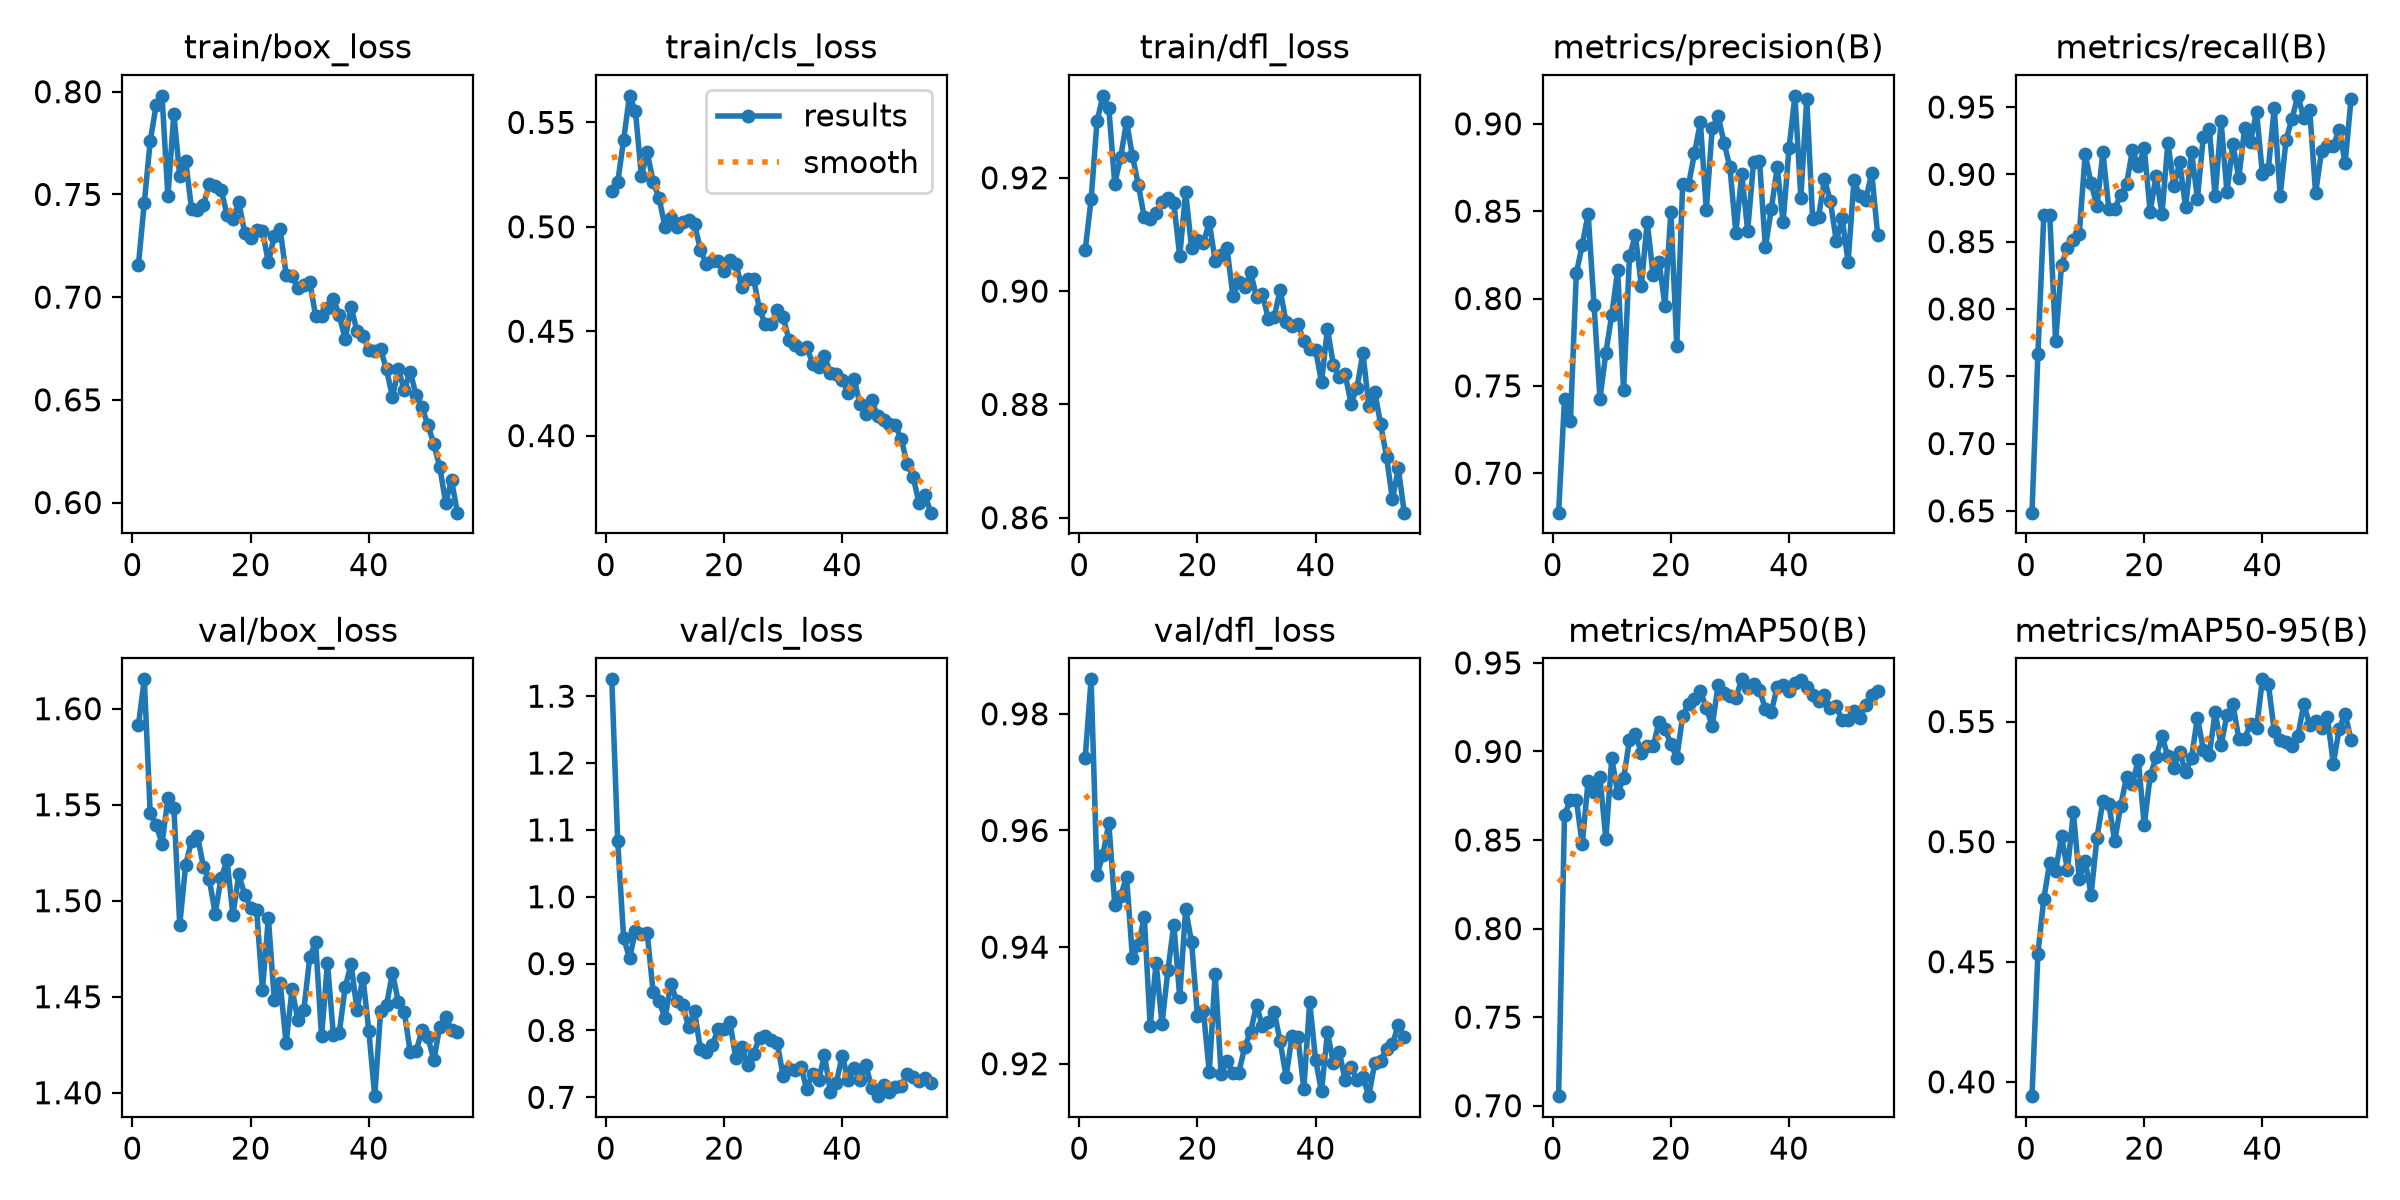

The file beside this chart, header and first rows:
epoch, time, train/box_loss, train/cls_loss, train/dfl_loss, metrics/precision(B), metrics/recall(B), metrics/mAP50(B), metrics/mAP50-95(B), val/box_loss, val/cls_loss, val/dfl_loss, lr/pg0, lr/pg1, lr/pg2
1, 45.77, 0.7155, 0.517, 0.9072, 0.6774, 0.6487, 0.7054, 0.394, 1.591, 1.325, 0.9724, 0.000273, 0.000273, 0.000273
2, 77.59, 0.746, 0.5212, 0.9162, 0.7422, 0.7666, 0.8642, 0.4533, 1.615, 1.083, 0.9859, 0.0005415, 0.0005415, 0.0005415
3, 109.1, 0.7759, 0.5416, 0.93, 0.7297, 0.8695, 0.8724, 0.4762, 1.545, 0.9388, 0.9524, 0.000801, 0.000801, 0.000801
4, 140.5, 0.7934, 0.5627, 0.9345, 0.8144, 0.8699, 0.8729, 0.4913, 1.54, 0.9078, 0.9558, 0.0007918, 0.0007918, 0.0007918
5, 172.3, 0.798, 0.5554, 0.9323, 0.8305, 0.776, 0.8475, 0.488, 1.53, 0.949, 0.9613, 0.000778, 0.000778, 0.000778
6, 203.8, 0.749, 0.5244, 0.919, 0.8485, 0.8329, 0.8835, 0.5022, 1.553, 0.9446, 0.9472, 0.0007643, 0.0007643, 0.0007643
7, 236.1, 0.7893, 0.5357, 0.9236, 0.7962, 0.8456, 0.8771, 0.4883, 1.549, 0.9452, 0.9487, 0.0007505, 0.0007505, 0.0007505
8, 268.2, 0.7588, 0.5215, 0.9299, 0.7425, 0.8515, 0.8855, 0.5122, 1.488, 0.8571, 0.9521, 0.0007368, 0.0007368, 0.0007368
9, 302.4, 0.7663, 0.5138, 0.9238, 0.7689, 0.8554, 0.8506, 0.4845, 1.519, 0.8435, 0.9381, 0.000723, 0.000723, 0.000723
10, 339.3, 0.7428, 0.5, 0.9188, 0.7907, 0.915, 0.8962, 0.492, 1.531, 0.8184, 0.9404, 0.0007093, 0.0007093, 0.0007093
11, 377, 0.7424, 0.5041, 0.913, 0.8162, 0.8934, 0.8765, 0.478, 1.534, 0.8699, 0.9452, 0.0006956, 0.0006956, 0.0006956
12, 413.6, 0.7448, 0.4999, 0.9128, 0.7477, 0.8765, 0.8848, 0.5017, 1.518, 0.844, 0.9265, 0.0006818, 0.0006818, 0.0006818
13, 450.9, 0.7549, 0.5023, 0.9139, 0.8241, 0.9164, 0.9064, 0.5169, 1.511, 0.838, 0.9373, 0.0006681, 0.0006681, 0.0006681
14, 488.4, 0.7543, 0.5032, 0.9158, 0.8362, 0.8745, 0.9099, 0.5156, 1.493, 0.8051, 0.9268, 0.0006543, 0.0006543, 0.0006543
15, 525.2, 0.7522, 0.5013, 0.9165, 0.8072, 0.8746, 0.8992, 0.5002, 1.512, 0.829, 0.936, 0.0006406, 0.0006406, 0.0006406
16, 563.2, 0.7402, 0.489, 0.9155, 0.8438, 0.8844, 0.9031, 0.5148, 1.521, 0.7721, 0.9438, 0.0006268, 0.0006268, 0.0006268
17, 599.6, 0.7378, 0.4822, 0.9062, 0.8134, 0.8926, 0.903, 0.527, 1.493, 0.7671, 0.9314, 0.0006131, 0.0006131, 0.0006131
18, 636.3, 0.7462, 0.4835, 0.9175, 0.8212, 0.918, 0.9166, 0.5242, 1.514, 0.7777, 0.9465, 0.0005993, 0.0005993, 0.0005993
19, 672.2, 0.7311, 0.4835, 0.9076, 0.796, 0.9059, 0.9127, 0.534, 1.503, 0.8022, 0.9409, 0.0005856, 0.0005856, 0.0005856
20, 710.5, 0.7289, 0.4788, 0.9091, 0.8497, 0.9194, 0.9044, 0.5068, 1.496, 0.8016, 0.9282, 0.0005719, 0.0005719, 0.0005719
21, 746.5, 0.7326, 0.4839, 0.9085, 0.7731, 0.8722, 0.8964, 0.5274, 1.495, 0.8122, 0.9291, 0.0005581, 0.0005581, 0.0005581
22, 783.8, 0.7323, 0.4823, 0.9121, 0.8657, 0.8991, 0.92, 0.5351, 1.454, 0.7581, 0.9185, 0.0005444, 0.0005444, 0.0005444
23, 821.1, 0.7169, 0.4712, 0.9053, 0.8652, 0.8706, 0.9271, 0.5438, 1.491, 0.7752, 0.9354, 0.0005306, 0.0005306, 0.0005306
24, 857.6, 0.7298, 0.4751, 0.9064, 0.8831, 0.9236, 0.9297, 0.5356, 1.448, 0.7486, 0.9183, 0.0005169, 0.0005169, 0.0005169
25, 894.3, 0.7331, 0.475, 0.9076, 0.901, 0.8915, 0.9343, 0.5308, 1.457, 0.765, 0.9205, 0.0005031, 0.0005031, 0.0005031
26, 931.2, 0.7109, 0.4604, 0.8992, 0.8505, 0.9088, 0.9244, 0.5375, 1.426, 0.7894, 0.9183, 0.0004894, 0.0004894, 0.0004894
27, 967.6, 0.7105, 0.4532, 0.9016, 0.8975, 0.8756, 0.9144, 0.5288, 1.454, 0.7916, 0.9185, 0.0004756, 0.0004756, 0.0004756
28, 1004, 0.7043, 0.4536, 0.9007, 0.9044, 0.9166, 0.9376, 0.535, 1.438, 0.7864, 0.9228, 0.0004619, 0.0004619, 0.0004619
29, 1041, 0.706, 0.4601, 0.9033, 0.8893, 0.882, 0.9328, 0.5516, 1.443, 0.7816, 0.9255, 0.0004482, 0.0004482, 0.0004482
30, 1079, 0.7074, 0.4567, 0.8989, 0.8751, 0.928, 0.9314, 0.5383, 1.471, 0.7314, 0.93, 0.0004344, 0.0004344, 0.0004344
31, 1115, 0.6908, 0.4457, 0.8995, 0.8377, 0.934, 0.9302, 0.5361, 1.478, 0.7422, 0.9264, 0.0004207, 0.0004207, 0.0004207
32, 1153, 0.6909, 0.4434, 0.8951, 0.8713, 0.8838, 0.9407, 0.5538, 1.429, 0.7411, 0.9272, 0.0004069, 0.0004069, 0.0004069
33, 1191, 0.6945, 0.4417, 0.8954, 0.8389, 0.9395, 0.9358, 0.5402, 1.467, 0.7457, 0.9288, 0.0003932, 0.0003932, 0.0003932
34, 1228, 0.6992, 0.4426, 0.9003, 0.878, 0.8868, 0.9384, 0.5527, 1.43, 0.7124, 0.9238, 0.0003794, 0.0003794, 0.0003794
35, 1265, 0.6911, 0.4343, 0.8945, 0.8789, 0.9225, 0.9348, 0.5573, 1.431, 0.7353, 0.9178, 0.0003657, 0.0003657, 0.0003657
36, 1302, 0.6796, 0.4331, 0.8938, 0.8293, 0.8972, 0.924, 0.5429, 1.455, 0.7262, 0.9247, 0.0003519, 0.0003519, 0.0003519
37, 1340, 0.6952, 0.4379, 0.8942, 0.8511, 0.9347, 0.9224, 0.5429, 1.467, 0.7628, 0.9246, 0.0003382, 0.0003382, 0.0003382
38, 1377, 0.6835, 0.4301, 0.8911, 0.8751, 0.9243, 0.9364, 0.5491, 1.443, 0.708, 0.9157, 0.0003245, 0.0003245, 0.0003245
39, 1414, 0.681, 0.4294, 0.8898, 0.8438, 0.9467, 0.9375, 0.5472, 1.46, 0.7217, 0.9306, 0.0003107, 0.0003107, 0.0003107
40, 1451, 0.6744, 0.4266, 0.8896, 0.886, 0.9002, 0.9344, 0.5676, 1.432, 0.7624, 0.9206, 0.000297, 0.000297, 0.000297
41, 1489, 0.6738, 0.4205, 0.8839, 0.916, 0.9039, 0.9389, 0.5658, 1.398, 0.7254, 0.9153, 0.0002832, 0.0002832, 0.0002832
42, 1526, 0.6745, 0.4272, 0.8934, 0.8578, 0.9493, 0.9403, 0.546, 1.443, 0.7434, 0.9254, 0.0002695, 0.0002695, 0.0002695
43, 1563, 0.6648, 0.4151, 0.887, 0.9144, 0.8841, 0.9363, 0.5425, 1.446, 0.7254, 0.9202, 0.0002557, 0.0002557, 0.0002557
44, 1601, 0.6513, 0.4105, 0.8848, 0.8454, 0.9255, 0.9319, 0.5414, 1.462, 0.7478, 0.9221, 0.000242, 0.000242, 0.000242
45, 1638, 0.6649, 0.4171, 0.8853, 0.8469, 0.9414, 0.9282, 0.5398, 1.447, 0.7142, 0.9171, 0.0002282, 0.0002282, 0.0002282
46, 1675, 0.6548, 0.4092, 0.8801, 0.8681, 0.9583, 0.9317, 0.5441, 1.442, 0.7017, 0.9195, 0.0002145, 0.0002145, 0.0002145
47, 1712, 0.6637, 0.4073, 0.8829, 0.8557, 0.9418, 0.9244, 0.5572, 1.421, 0.7181, 0.9172, 0.0002008, 0.0002008, 0.0002008
48, 1750, 0.6523, 0.4055, 0.8891, 0.833, 0.9478, 0.9255, 0.5487, 1.422, 0.7079, 0.9177, 0.000187, 0.000187, 0.000187
49, 1786, 0.6463, 0.4051, 0.8798, 0.8458, 0.886, 0.9176, 0.5503, 1.433, 0.7149, 0.9144, 0.0001733, 0.0001733, 0.0001733
50, 1824, 0.6379, 0.3982, 0.8823, 0.8209, 0.9171, 0.9176, 0.5474, 1.429, 0.7163, 0.9201, 0.0001595, 0.0001595, 0.0001595
51, 1861, 0.6284, 0.3865, 0.8765, 0.8677, 0.9213, 0.9229, 0.5517, 1.417, 0.7354, 0.9205, 0.0001458, 0.0001458, 0.0001458
52, 1896, 0.6174, 0.3804, 0.8708, 0.8585, 0.9213, 0.9187, 0.5325, 1.434, 0.7302, 0.9226, 0.000132, 0.000132, 0.000132
53, 1930, 0.6, 0.3676, 0.8632, 0.8565, 0.9331, 0.9264, 0.547, 1.439, 0.7237, 0.9233, 0.0001183, 0.0001183, 0.0001183
54, 1966, 0.6108, 0.3717, 0.8687, 0.8721, 0.9086, 0.9322, 0.5533, 1.433, 0.7289, 0.9267, 0.0001045, 0.0001045, 0.0001045
55, 2003, 0.5951, 0.3631, 0.8609, 0.8365, 0.9559, 0.9341, 0.5424, 1.432, 0.721, 0.9247, 9.0797e-05, 9.0797e-05, 9.0797e-05
